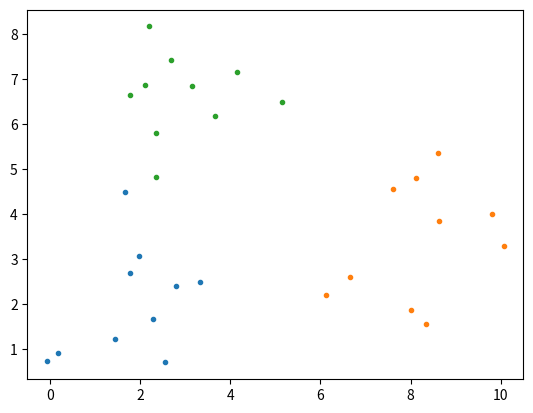

Recreate this plot in Python.
import numpy as np
from scipy.spatial.distance import cdist
import matplotlib.pyplot as plt

""" K-Means Clustering """

# Generate clusters using multivariate normal distribution
means = [[2, 2], [8, 3], [3, 6]]  # Expected centers
covariance_matrix = [[1, 0], [0, 1]]
num_points_per_clusters = 10
num_clusters = 3

cluster0 = np.random.multivariate_normal(
    means[0], 
    covariance_matrix, 
    num_points_per_clusters)
cluster1 = np.random.multivariate_normal(
    means[1], 
    covariance_matrix, 
    num_points_per_clusters)
cluster2 = np.random.multivariate_normal(
    means[2], 
    covariance_matrix, 
    num_points_per_clusters)


points = np.concatenate((cluster0, cluster1, cluster2), axis=0)


def kmeans_display():
    plt.plot(cluster0[:, 0], cluster0[:, 1], '.')
    plt.plot(cluster1[:, 0], cluster1[:, 1], '.')
    plt.plot(cluster2[:, 0], cluster2[:, 1], '.')

    plt.axis('equal')
    plt.plot()
    plt.show()


kmeans_display()
